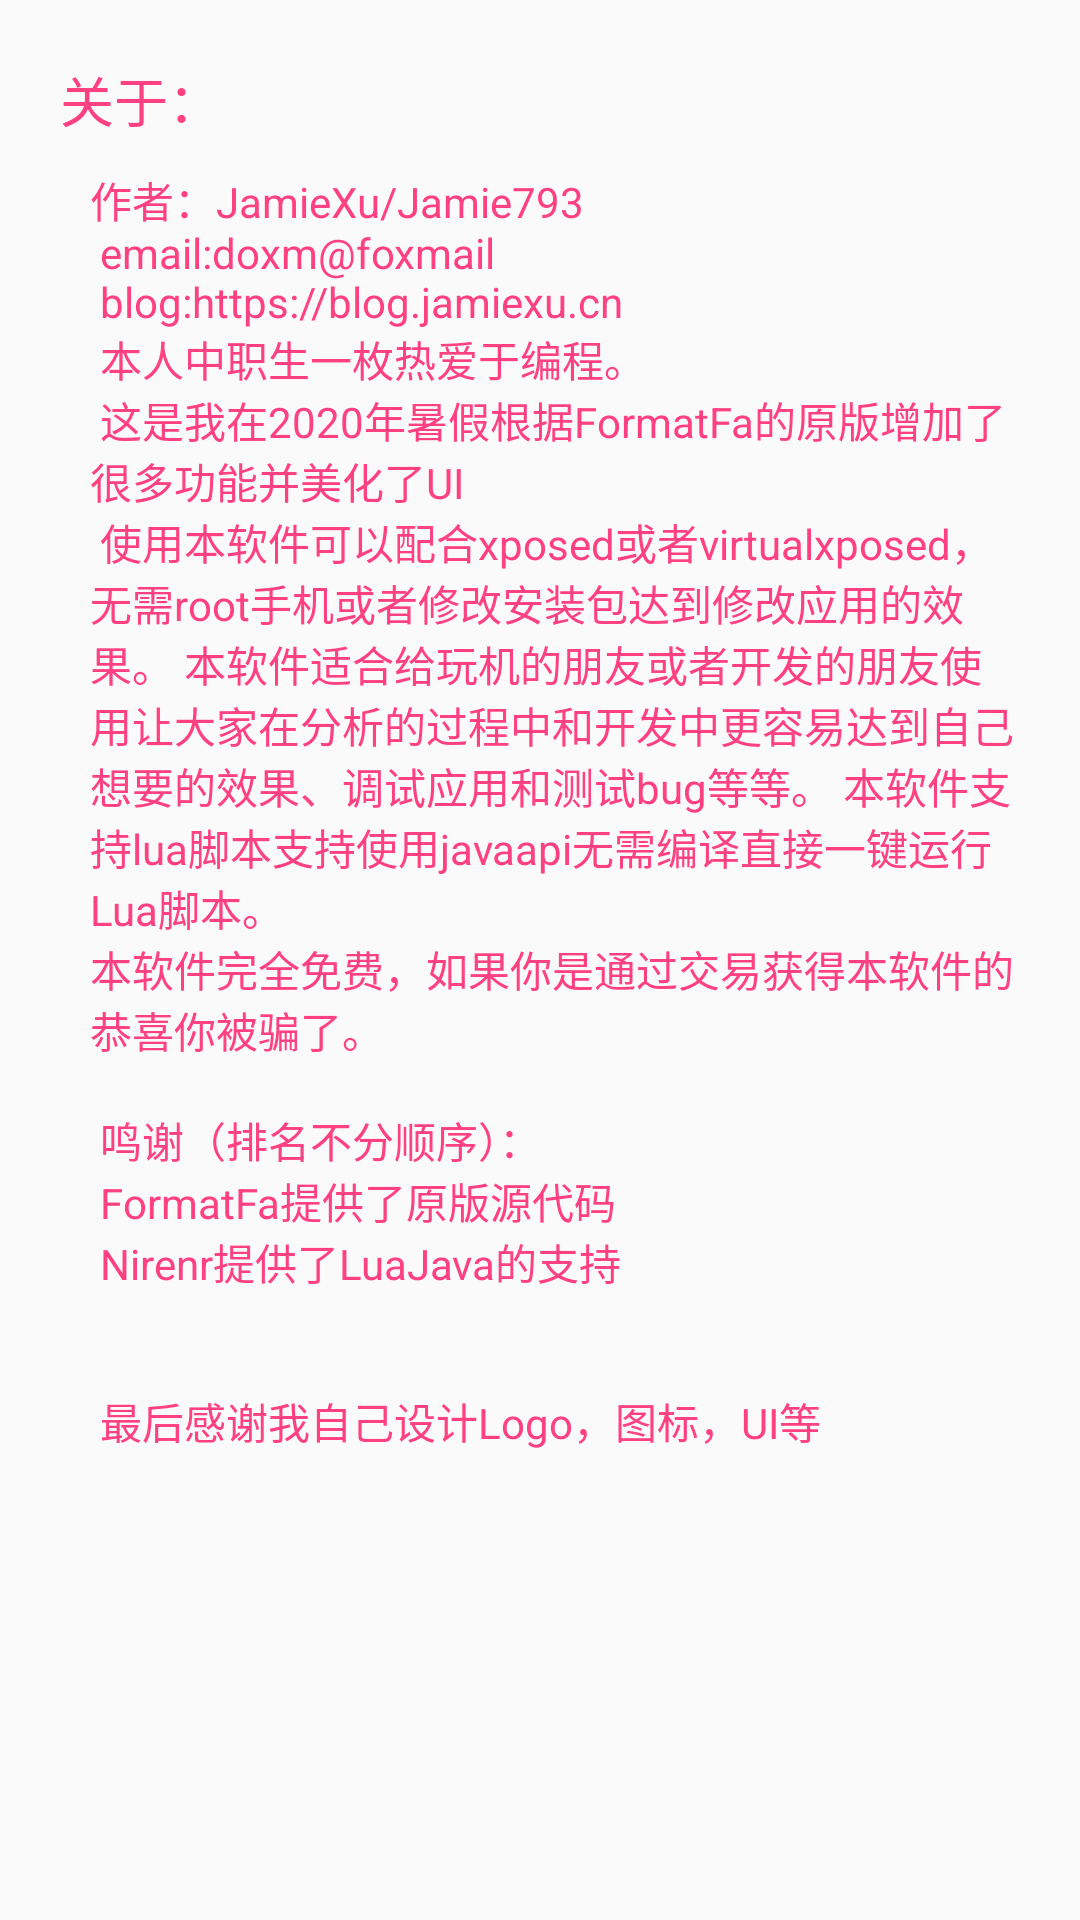

Android layout source for this screen:
<!-- AndroidManifest.xml: application theme AppTheme -->
<!-- res/layout/main_about.xml -->
<?xml version="1.0" encoding="utf-8"?>
<LinearLayout xmlns:android="http://schemas.android.com/apk/res/android"
    android:layout_width="match_parent"
    android:layout_height="match_parent"
    android:orientation="vertical"
    android:padding="20dp">

    <TextView
        android:layout_width="match_parent"
        android:layout_height="wrap_content"
        android:text="@string/main_about_about"
        android:textSize="18dp"
        android:textColor="@color/colorAccent" />

    <TextView
        android:layout_marginTop="10dp"
        android:layout_marginStart="10dp"
        android:layout_width="match_parent"
        android:layout_height="match_parent"
        android:text="@string/main_about"
        android:textSize="14dp"
        android:textColor="@color/colorAccent" />

</LinearLayout>
<!-- resources referenced by this layout -->
<resources>
  <color name="colorAccent">#FF4081</color>
  <string name="main_about">
          作者：JamieXu/Jamie793\n
          email:doxm@foxmail\n
          blog:https://blog.jamiexu.cn\n
          本人中职生一枚热爱于编程。\n
          这是我在2020年暑假根据FormatFa的原版增加了很多功能并美化了UI\n
          使用本软件可以配合xposed或者virtualxposed，无需root手机或者修改安装包达到修改应用的效果。
          本软件适合给玩机的朋友或者开发的朋友使用让大家在分析的过程中和开发中更容易达到自己想要的效果、调试应用和测试bug等等。
          本软件支持lua脚本支持使用javaapi无需编译直接一键运行Lua脚本。\n本软件完全免费，如果你是通过交易获得本软件的恭喜你被骗了。\n\n
  
          鸣谢（排名不分顺序）：\n
          FormatFa提供了原版源代码\n
          Nirenr提供了LuaJava的支持\n
          \n\n
          最后感谢我自己设计Logo，图标，UI等
      </string>
  <string name="main_about_about">关于：</string>
  <style name="AppTheme" parent="Theme.AppCompat.Light">
          
          <item name="colorPrimary">@color/colorPrimary</item>
          <item name="colorPrimaryDark">@color/colorPrimaryDark</item>
          <item name="colorAccent">@color/colorAccent</item>
          <item name="android:actionMenuTextColor">@android:color/white</item>
          <item name="android:textColor">#FFF</item>
          <item name="android:textColorPrimary">#FFF</item>
          <item name="android:actionBarStyle">@style/my_actionbar_style</item>
          <item name="actionOverflowMenuStyle">@style/OverflowMenu</item>
      </style>
  <color name="colorPrimary">#2196F3</color>
  <color name="colorPrimaryDark">#1976D2</color>
  <style name="my_actionbar_style" parent="@android:style/Widget.Holo.Light.ActionBar">
          <item name="android:background">#FFF</item>
          
      </style>
  <style name="OverflowMenu" parent="Widget.AppCompat.PopupMenu.Overflow">
          <item name="overlapAnchor">false</item>  
          <item name="android:popupBackground">@color/colorPrimary</item> 
          <item name="android:actionMenuTextColor">#FFF</item> 
      </style>
</resources>
